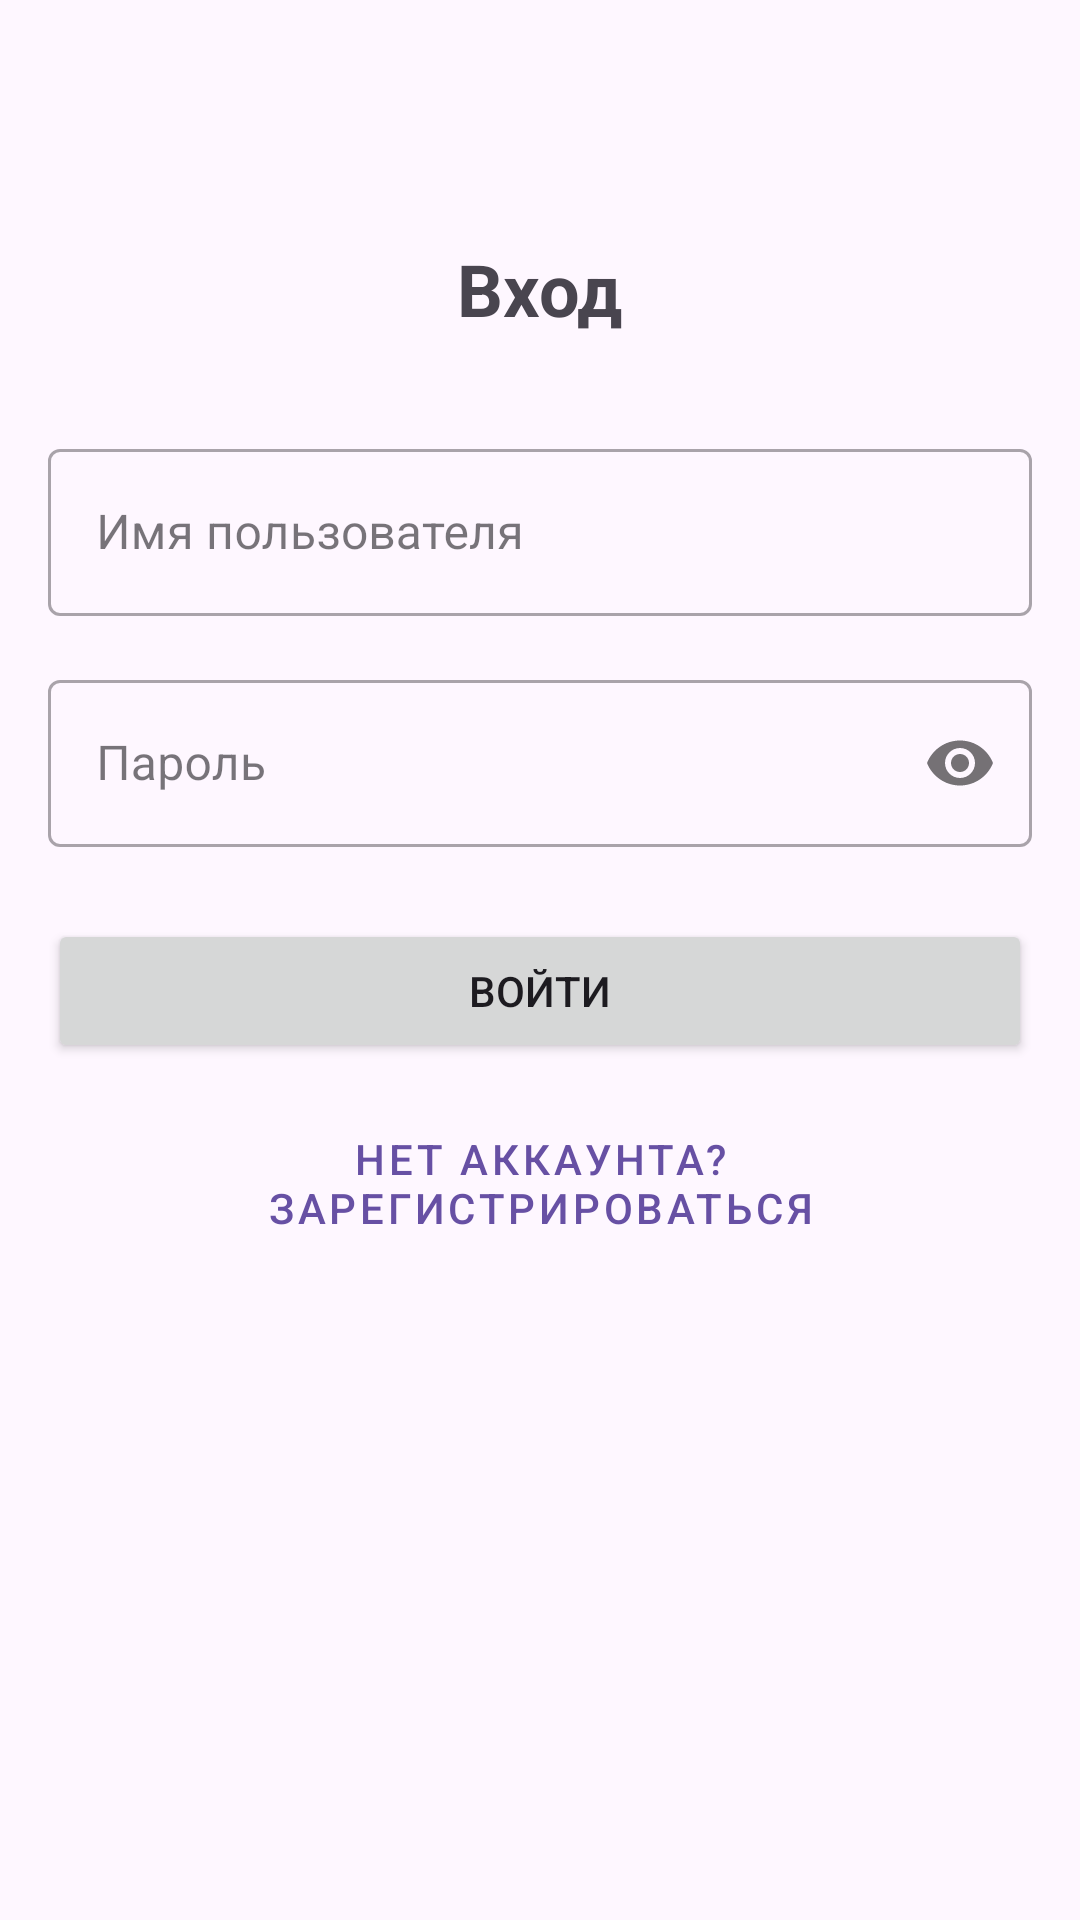

Android layout source for this screen:
<!-- AndroidManifest.xml: application theme Theme.Tobaccoalcoholshop -->
<!-- res/layout/activity_login.xml -->
<?xml version="1.0" encoding="utf-8"?>
<androidx.constraintlayout.widget.ConstraintLayout
    xmlns:android="http://schemas.android.com/apk/res/android"
    xmlns:app="http://schemas.android.com/apk/res-auto"
    xmlns:tools="http://schemas.android.com/tools"
    android:layout_width="match_parent"
    android:layout_height="match_parent"
    android:padding="16dp"
    tools:context=".LoginActivity">

    <TextView
        android:id="@+id/tv_login_title"
        android:layout_width="wrap_content"
        android:layout_height="wrap_content"
        android:text="Вход"
        android:textSize="24sp"
        android:textStyle="bold"
        app:layout_constraintTop_toTopOf="parent"
        app:layout_constraintStart_toStartOf="parent"
        app:layout_constraintEnd_toEndOf="parent"
        android:layout_marginTop="64dp"/>

    <com.google.android.material.textfield.TextInputLayout
        android:id="@+id/til_username_login"
        style="@style/Widget.MaterialComponents.TextInputLayout.OutlinedBox"
        android:layout_width="0dp"
        android:layout_height="wrap_content"
        android:layout_marginTop="32dp"
        app:layout_constraintTop_toBottomOf="@id/tv_login_title"
        app:layout_constraintStart_toStartOf="parent"
        app:layout_constraintEnd_toEndOf="parent">

        <com.google.android.material.textfield.TextInputEditText
            android:id="@+id/ed_username"
            android:layout_width="match_parent"
            android:layout_height="wrap_content"
            android:hint="Имя пользователя"
            android:inputType="textPersonName"/>
    </com.google.android.material.textfield.TextInputLayout>

    <com.google.android.material.textfield.TextInputLayout
        android:id="@+id/til_password_login"
        style="@style/Widget.MaterialComponents.TextInputLayout.OutlinedBox"
        android:layout_width="0dp"
        android:layout_height="wrap_content"
        android:layout_marginTop="16dp"
        app:passwordToggleEnabled="true"
        app:layout_constraintTop_toBottomOf="@id/til_username_login"
        app:layout_constraintStart_toStartOf="parent"
        app:layout_constraintEnd_toEndOf="parent">

        <com.google.android.material.textfield.TextInputEditText
            android:id="@+id/ed_password"
            android:layout_width="match_parent"
            android:layout_height="wrap_content"
            android:hint="Пароль"
            android:inputType="textPassword"/>
    </com.google.android.material.textfield.TextInputLayout>

    <Button
        android:id="@+id/btn_login"
        android:layout_width="0dp"
        android:layout_height="wrap_content"
        android:layout_marginTop="24dp"
        android:text="Войти"
        app:layout_constraintTop_toBottomOf="@id/til_password_login"
        app:layout_constraintStart_toStartOf="parent"
        app:layout_constraintEnd_toEndOf="parent"/>

    <Button
        android:id="@+id/btn_signup"
        style="@style/Widget.MaterialComponents.Button.TextButton"
        android:layout_width="wrap_content"
        android:layout_height="wrap_content"
        android:layout_marginTop="16dp"
        android:text="Нет аккаунта? Зарегистрироваться"
        app:layout_constraintTop_toBottomOf="@id/btn_login"
        app:layout_constraintStart_toStartOf="parent"
        app:layout_constraintEnd_toEndOf="parent"/>

</androidx.constraintlayout.widget.ConstraintLayout>
<!-- resources referenced by this layout -->
<resources>
  <style name="Theme.Tobaccoalcoholshop" parent="Base.Theme.Tobaccoalcoholshop" />
  <style name="Base.Theme.Tobaccoalcoholshop" parent="Theme.Material3.DayNight.NoActionBar">
          
          
      </style>
</resources>
